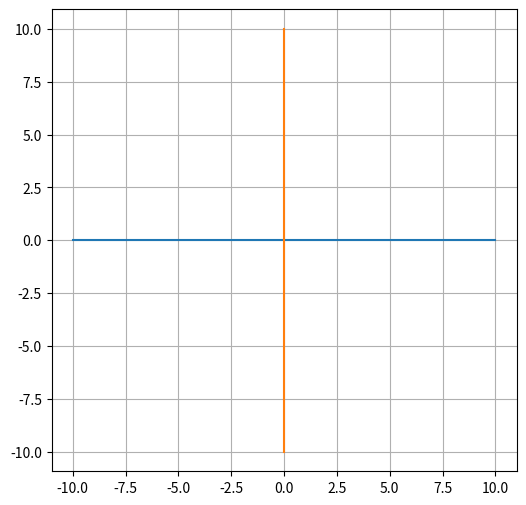

Python code for this plot:
import matplotlib.pyplot as plt

def dda_line(x1, y1, x2, y2):
    xs, ys = [], []
    dx = x2 - x1
    dy = y2 - y1

    steps = int(max(abs(dx), abs(dy)))
    x_inc = dx / steps
    y_inc = dy / steps

    x, y = x1, y1
    for _ in range(steps + 1):
        xs.append(round(x))
        ys.append(round(y))
        x += x_inc
        y += y_inc
    return xs, ys

def draw_line(x1, y1, x2, y2):
    xs, ys = dda_line(x1, y1, x2, y2)
    plt.plot(xs, ys)
if __name__ == "__main__":
    plt.figure(figsize=(6, 6))
    plt.axis("equal")
    plt.grid(True)
    draw_line(-10, 0, 10, 0)   # Horizontal line
    draw_line(0, -10, 0, 10)   # Vertical line

    plt.show()
